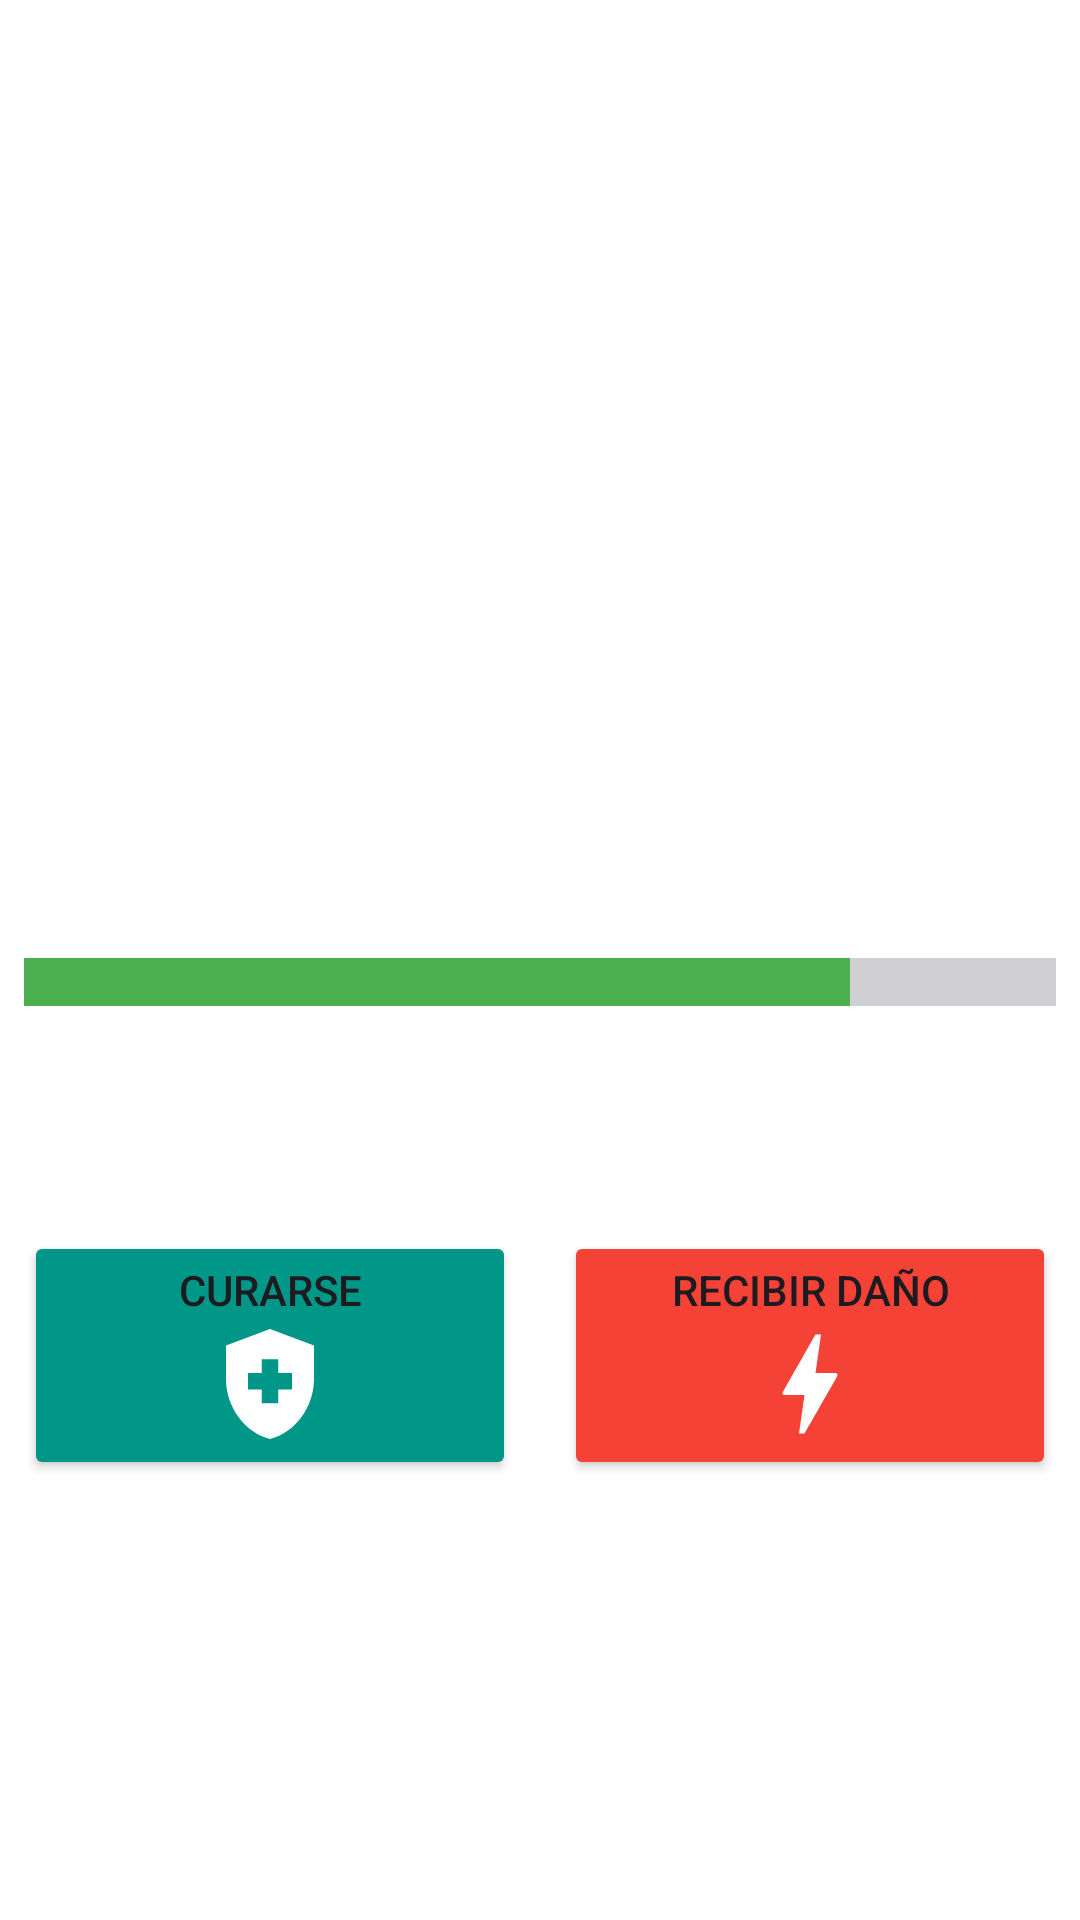

This screen was rendered from an Android layout file. Write that file and the resources it references.
<!-- AndroidManifest.xml: application theme Theme.Practicafundamentosandroid -->
<!-- res/layout/fragment_fight.xml -->
<?xml version="1.0" encoding="utf-8"?>
<LinearLayout xmlns:android="http://schemas.android.com/apk/res/android"
    xmlns:tools="http://schemas.android.com/tools"
    android:layout_width="match_parent"
    android:layout_height="match_parent"
    android:background="#FFFFFF"
    android:orientation="vertical">

    <ImageView
        android:id="@+id/image"
        android:layout_width="match_parent"
        android:layout_height="250dp"
        android:layout_margin="8dp"
        android:scaleType="centerCrop"
        tools:srcCompat="@tools:sample/avatars" />

    <TextView
        android:id="@+id/heroeName"
        android:layout_width="match_parent"
        android:layout_height="wrap_content"
        android:layout_margin="8dp"
        tools:text="Heroe Name"
        android:textAlignment="center"
        android:textAppearance="@style/TextAppearance.AppCompat.Large"
        android:textStyle="bold" />

    <ProgressBar
        android:id="@+id/progressBarLife"
        style="?android:attr/progressBarStyleHorizontal"
        android:layout_width="match_parent"
        android:layout_height="wrap_content"
        android:layout_margin="8dp"
        android:progress="80"
        android:progressTint="#4CAF50"
        android:scaleY="4" />

    <TextView
        android:id="@+id/lifeText"
        android:layout_width="match_parent"
        android:layout_height="wrap_content"
        android:layout_margin="8dp"
        tools:text="80 / 100"
        android:textAlignment="center" />

    <LinearLayout
        android:layout_width="match_parent"
        android:layout_height="wrap_content"
        android:layout_marginTop="24dp"
        android:orientation="horizontal">

        <Button
            android:id="@+id/healBtn"
            android:layout_width="match_parent"
            android:layout_height="wrap_content"
            android:layout_margin="8dp"
            android:layout_weight="1"
            android:backgroundTint="#009688"
            android:drawableBottom="@drawable/baseline_health"
            android:text="@string/curarse_btn" />

        <Button
            android:id="@+id/damageBtn"
            android:layout_width="match_parent"
            android:layout_height="wrap_content"
            android:layout_margin="8dp"
            android:layout_weight="1"
            android:backgroundTint="#F44336"
            android:drawableBottom="@drawable/baseline_bolt_24"
            android:text="@string/damage_btn" />

    </LinearLayout>


</LinearLayout>
<!-- resources referenced by this layout -->
<resources>
  <!-- drawable baseline_bolt_24 (drawable) -->
  <vector android:height="44dp" android:tint="#FFFFFF"
      android:viewportHeight="24" android:viewportWidth="24"
      android:width="44dp" xmlns:android="http://schemas.android.com/apk/res/android">
      <path android:fillColor="@android:color/white" android:pathData="M11,21h-1l1,-7H7.5c-0.58,0 -0.57,-0.32 -0.38,-0.66 0.19,-0.34 0.05,-0.08 0.07,-0.12C8.48,10.94 10.42,7.54 13,3h1l-1,7h3.5c0.49,0 0.56,0.33 0.47,0.51l-0.07,0.15C12.96,17.55 11,21 11,21z"/>
  </vector>
  <!-- drawable baseline_health (drawable) -->
  <vector android:height="44dp" android:tint="#FFFFFF"
      android:viewportHeight="24" android:viewportWidth="24"
      android:width="44dp" xmlns:android="http://schemas.android.com/apk/res/android">
      <path android:fillColor="@android:color/white" android:pathData="M10.5,13H8v-3h2.5V7.5h3V10H16v3h-2.5v2.5h-3V13zM12,2L4,5v6.09c0,5.05 3.41,9.76 8,10.91c4.59,-1.15 8,-5.86 8,-10.91V5L12,2z"/>
  </vector>
  <string name="curarse_btn">Curarse</string>
  <string name="damage_btn">Recibir daño</string>
  <style name="Theme.Practicafundamentosandroid" parent="Base.Theme.Practicafundamentosandroid" />
  <style name="Base.Theme.Practicafundamentosandroid" parent="Theme.Material3.DayNight.NoActionBar">
          
          
      </style>
</resources>
